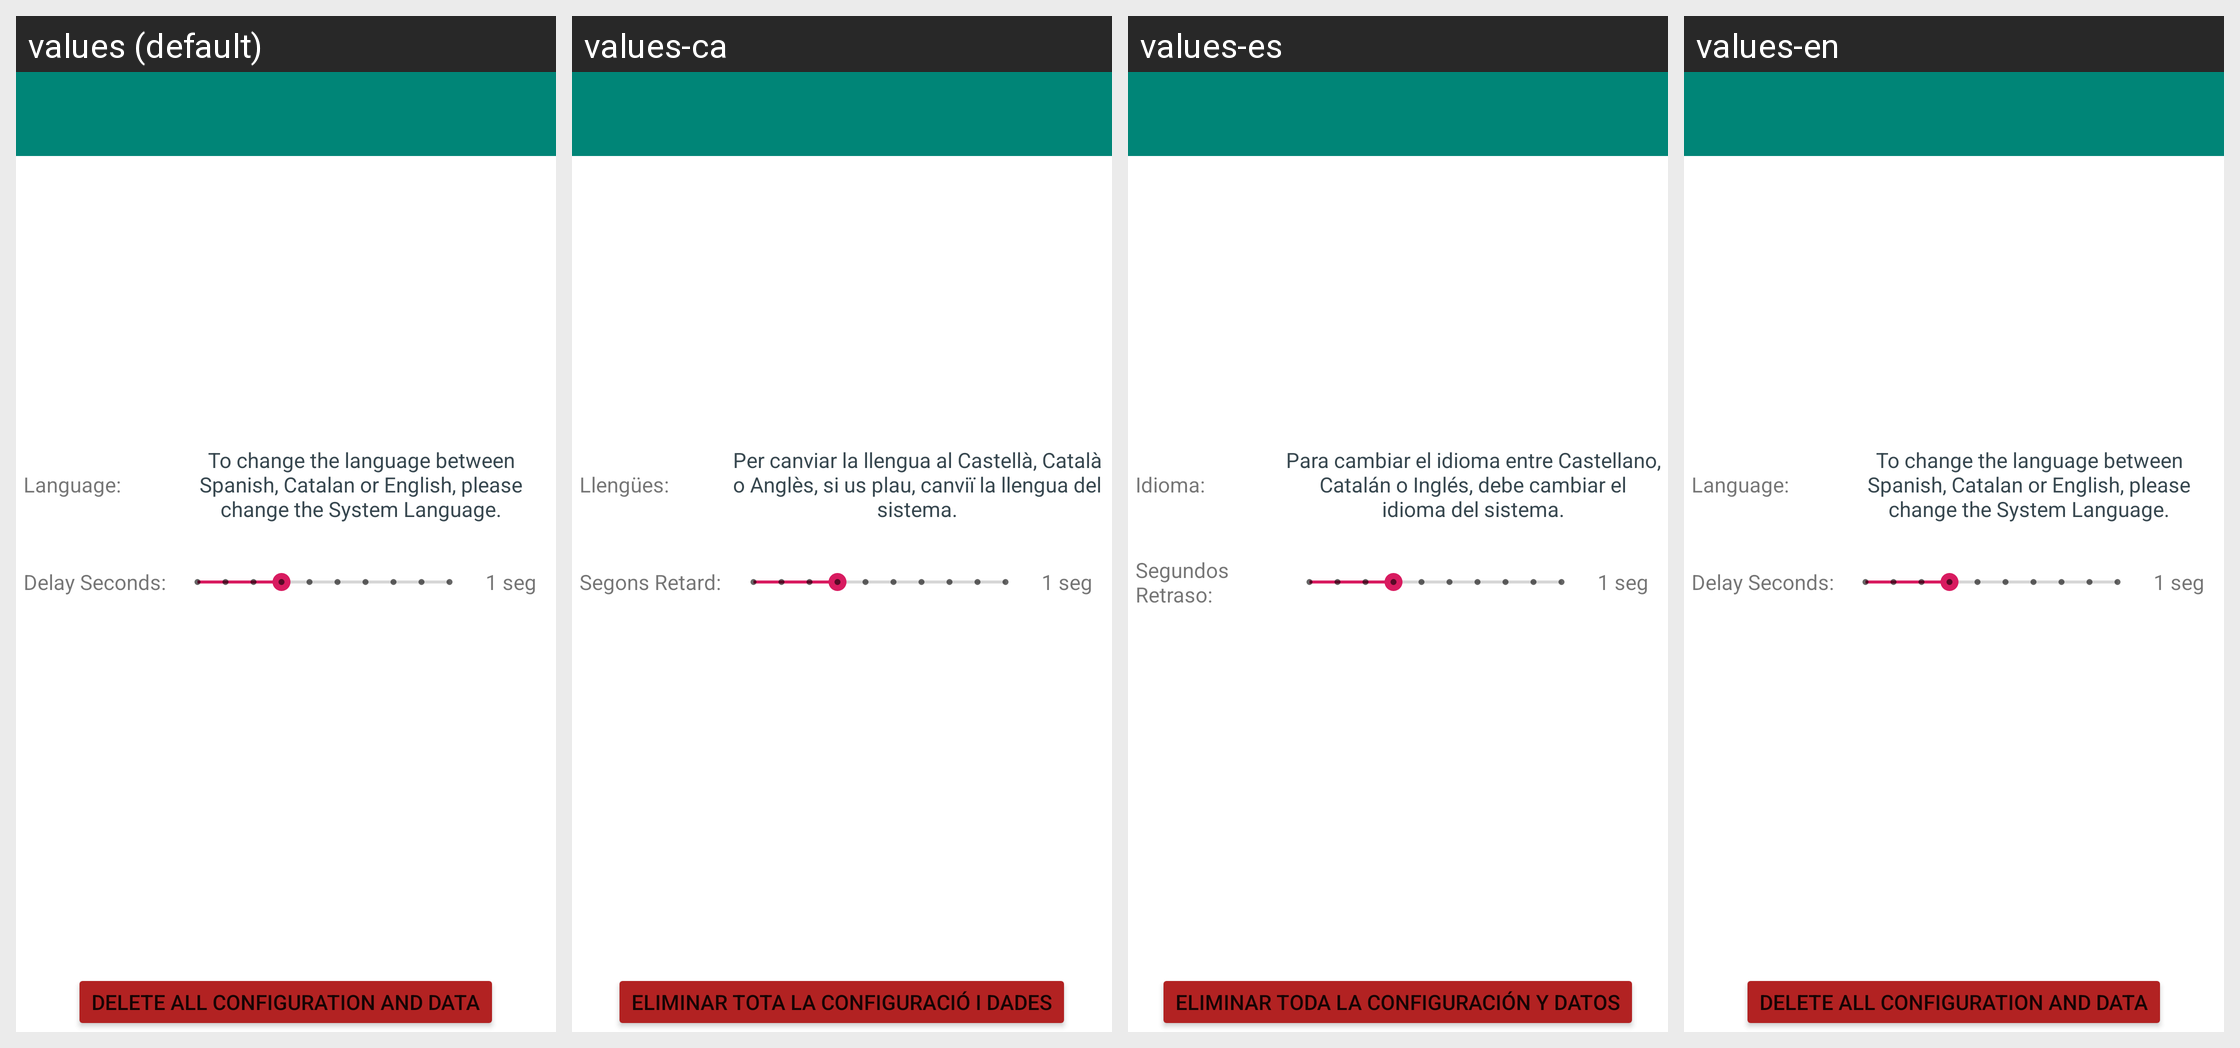

Strings drawn on this Android screen and how each of the app's shown locales translates them:
Android screen res/layout/ds_activity_settings.xml rendered under 4 locales, left to right: values (default), values-ca, values-es, values-en. Device: Nexus 5 (rendered at 1080×1920; each locale shown at half size, 540×960, under a caption strip naming it); theme AppTheme.
Strings drawn on this screen, with the default value and each locale's value (text and hints the layout hard-codes, and strings that could not be matched under every locale, appear in the picture but are not listed):

Language
  values: Language:
  values-ca: Llengües:
  values-es: Idioma:
  values-en: Language:

DelaySeg
  values: Delay Seconds:
  values-ca: Segons Retard: 
  values-es: Segundos Retraso: 
  values-en: Delay Seconds:

LanguageText
  values: To change the language between Spanish, Catalan or English, please change the System Language.
  values-ca: Per canviar la llengua al Castellà, Català o Anglès, si us plau, canviï la llengua del sistema.
  values-es: Para cambiar el idioma entre Castellano, Catalán o Inglés, debe cambiar el idioma del sistema.
  values-en: To change the language between Spanish, Catalan or English, please change the System Language.

DeleteALL
  values: Delete all Configuration and Data
  values-ca: Eliminar tota la configuració i dades
  values-es: Eliminar toda la configuración y datos
  values-en: Delete all Configuration and Data
